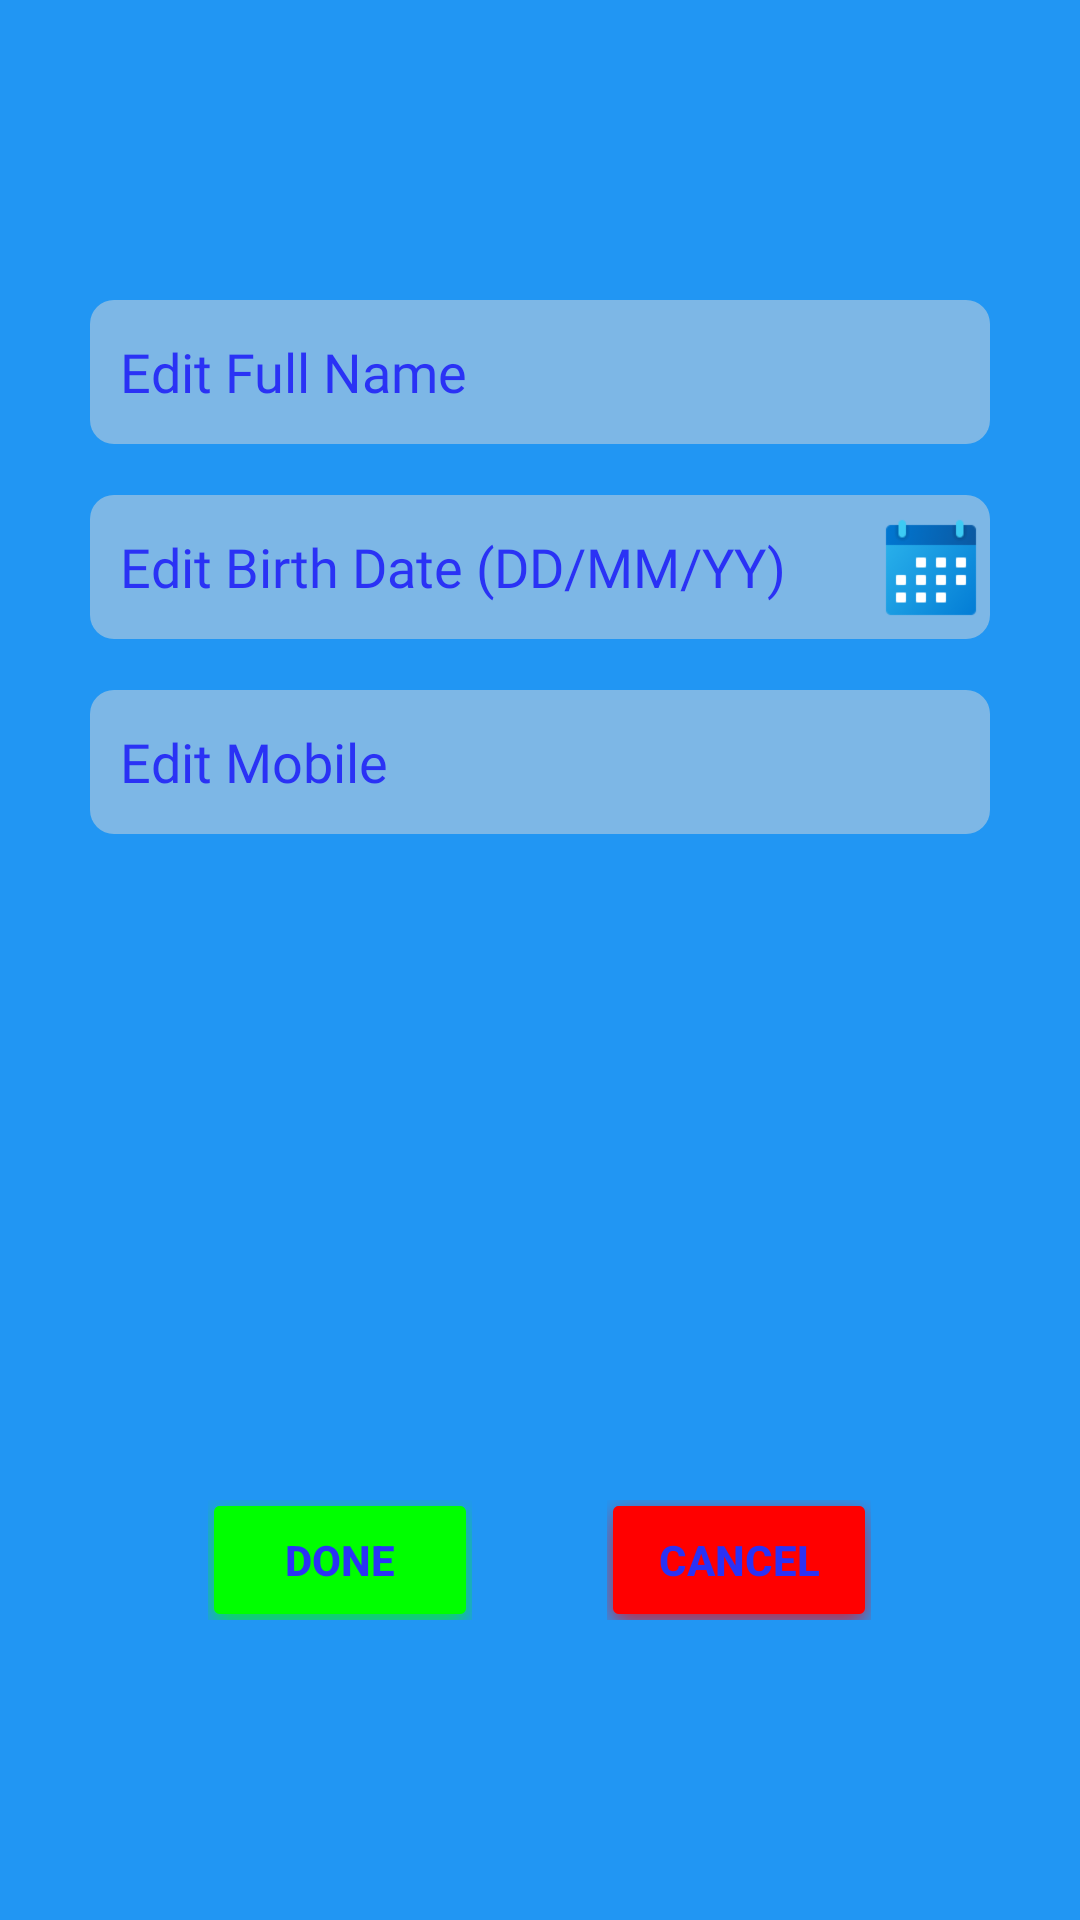

Android layout source for this screen:
<!-- AndroidManifest.xml: application theme Theme.TutorScape -->
<!-- res/layout/fragment_settings_account.xml -->
<?xml version="1.0" encoding="utf-8"?>
<RelativeLayout xmlns:android="http://schemas.android.com/apk/res/android"
    android:layout_width="match_parent"
    android:layout_height="match_parent"
    xmlns:app="http://schemas.android.com/apk/res-auto"
    android:background="@color/color_account">


    <EditText
        android:id="@+id/editName"
        android:layout_width="300dp"
        android:layout_height="48dp"
        android:layout_centerHorizontal="true"
        android:layout_marginStart="57dp"
        android:layout_marginTop="100dp"
        android:background="@drawable/rounded_text_background"
        android:ems="10"
        android:fontFamily="@font/ubuntu"
        android:hint="Edit Full Name"
        android:inputType="textPersonName"
        android:digits="abcdefghijklmnopqrstuvwxyzABCDEFGHIJKLMNOPQRSTUVWXYZ  "
        android:paddingStart="10dp"
        android:paddingEnd="10dp"
        android:textColorHint="@color/techBlue"
        android:textSize="18sp"
        android:textColor="@color/techBlue" />

    <EditText
        android:id="@+id/editAge"
        android:layout_width="300dp"
        android:layout_height="48dp"
        android:layout_centerHorizontal="true"
        android:layout_marginStart="57dp"
        android:layout_marginTop="165dp"
        android:background="@drawable/rounded_text_background"
        android:ems="10"
        android:fontFamily="@font/ubuntu"
        android:hint="Edit Birth Date (DD/MM/YY)"
        android:inputType="textPersonName"
        android:digits="abcdefghijklmnopqrstuvwxyzABCDEFGHIJKLMNOPQRSTUVWXYZ  "
        android:paddingStart="10dp"
        android:paddingEnd="10dp"
        android:textColorHint="@color/techBlue"
        android:textSize="18sp"
        android:textColor="@color/techBlue" />

    <ImageView
        android:id="@+id/imageView2"
        android:layout_width="40dp"
        android:layout_height="40dp"
        android:layout_toEndOf="@id/editAge"
        android:layout_marginTop="170dp"
        android:layout_marginStart="-40dp"
        app:srcCompat="@drawable/calender_icon" />

    <EditText
        android:id="@+id/editMobile"
        android:layout_width="300dp"
        android:layout_height="48dp"
        android:layout_centerHorizontal="true"
        android:layout_marginStart="57dp"
        android:layout_marginTop="230dp"
        android:background="@drawable/rounded_text_background"
        android:ems="10"
        android:fontFamily="@font/ubuntu"
        android:hint="Edit Mobile"
        android:inputType="phone"
        android:paddingStart="10dp"
        android:paddingEnd="10dp"
        android:textColorHint="@color/techBlue"
        android:textSize="18sp"
        android:textColor="@color/techBlue"/>

    <LinearLayout
        android:layout_width="match_parent"
        android:layout_height="wrap_content"
        android:orientation="horizontal"
        android:gravity="center"
        android:layout_marginBottom="100dp"
        android:layout_alignParentBottom="true">

        <androidx.appcompat.widget.AppCompatButton
            android:layout_width="wrap_content"
            android:layout_height="40dp"
            android:id="@+id/submit_button"
            android:backgroundTint="@color/green"
            android:text="Done"
            android:textColor="@color/techBlue"
            android:textStyle="bold"
            android:background="@drawable/bg_shadow"/>

        <TextView
            android:layout_width="45dp"
            android:layout_height="match_parent"/>

        <androidx.appcompat.widget.AppCompatButton
            android:layout_width="wrap_content"
            android:layout_height="40dp"
            android:id="@+id/cancel_button"
            android:backgroundTint="@color/red"
            android:text="Cancel"
            android:textColor="@color/techBlue"
            android:textStyle="bold"
            android:background="@drawable/bg_shadow"/>

    </LinearLayout>

</RelativeLayout>
<!-- resources referenced by this layout -->
<resources>
  <color name="color_account">#2196f3</color>
  <color name="green">#00FF00</color>
  <color name="red">#FF0000</color>
  <color name="techBlue">#2A32F5</color>
  <!-- drawable bg_shadow (drawable) -->
  <?xml version="1.0" encoding="utf-8"?>
  <layer-list xmlns:android="http://schemas.android.com/apk/res/android">
      
      <item
          android:bottom="-6dp"
          android:drawable="@android:drawable/dialog_holo_light_frame"
          android:left="-6dp"
          android:right="-6dp"
          android:top="-6dp">
  
      </item>
  
      <item
          android:bottom="-6dp"
          android:left="-6dp"
          android:right="-6dp"
          android:top="-6dp">
  
          <shape android:shape="rectangle">
              <corners android:radius="8dp"/>
              <solid android:color="@color/white" />
              <stroke
                  android:width="2dp"
                  android:color="@color/black" />
  
          </shape>
      </item>
  </layer-list>
  <!-- drawable calender_icon: png bitmap (drawable, 3016 bytes) -->
  <!-- drawable rounded_text_background (drawable) -->
  <?xml version="1.0" encoding="utf-8"?>
  <shape xmlns:android="http://schemas.android.com/apk/res/android"
      android:shape="rectangle">
  
      
      <corners android:radius="8dp"/>
  
      
      <solid android:color="@color/semi_transparent"/>
  
  </shape>
  <style name="Theme.TutorScape" parent="Base.Theme.TutorScape" />
  <color name="white">#FFFFFFFF</color>
  <color name="black">#FF000000</color>
  <color name="semi_transparent">#80D9D9D9</color>
  <style name="Base.Theme.TutorScape" parent="Theme.Material3.DayNight.NoActionBar">
          
          
      </style>
</resources>
